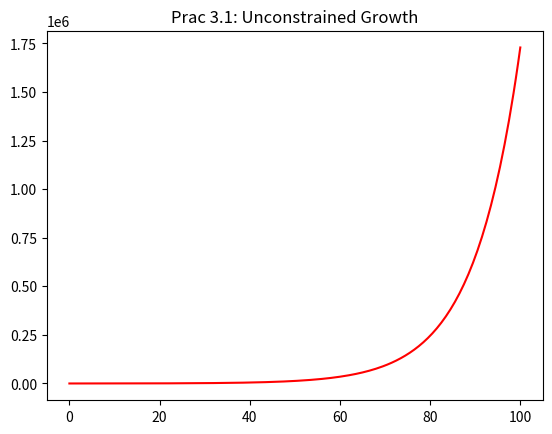

Write Python code to recreate this figure.
#
# growtharray.py - simulation of unconstrained growth
#
import matplotlib.pyplot as plt
import numpy as np

print("\nSTIMULATION - Uncontrained Growth\n")

length = 100
population = 100
growth_rate = 0.1
time_step = 0.5
num_iter = int(length / time_step)
growth_step = growth_rate * time_step

print("INITIAL VALUES:\n")
print("Simulation Length (hours): ", length)
print("Initial Population: ", population)
print("Growth Rate (per hour): ", growth_rate)
print("Time Step (part hour per step): ", time_step)
print("Num iterations (sim length * time step per hour): ",
        num_iter)
print("Growth step (growth rate per time step): ",
growth_step)

print("\nRESULTS:\n")
print("Time: ", 0, " \tGrowth: ", 0, " \tPopulation: ",100)

timearray = np.zeros(num_iter+1)
poparray= np.zeros(num_iter+1)

timearray[0] = 0
poparray[0]= population

for i in range(1, num_iter + 1 ):
    growth = growth_step * population 
    population = population + growth
    time = i * time_step
    timearray[i] = time
    poparray[i] = population
    print("Time: ", time, " \tGrowth: ", growth,
          " \tPopulation: ", population)

print("\nPROCESSING COMPLETE. \n")

plt.title('Prac 3.1: Unconstrained Growth')
plt.plot(timearray, poparray, 'r')

plt.show()

print(len(poparray))


